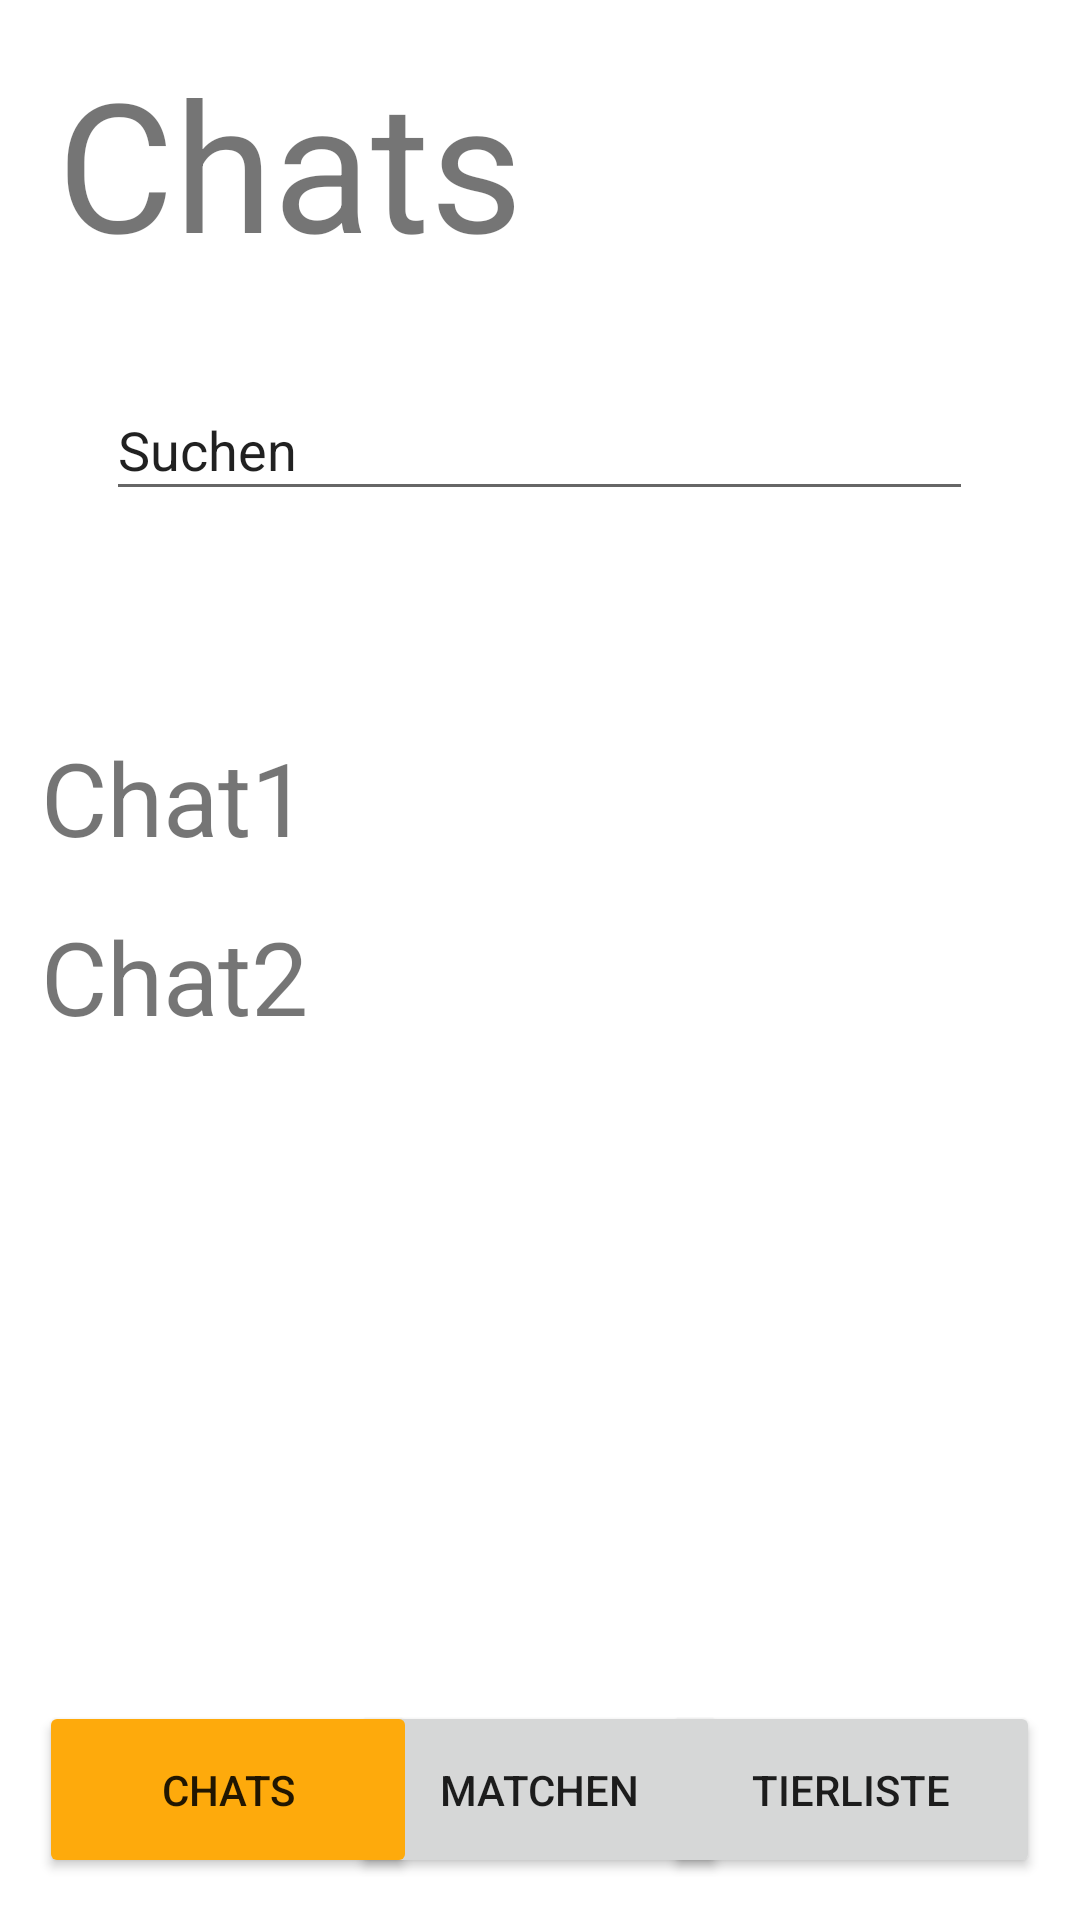

Produce the Android XML layout that renders to this screen, including the resource entries it uses.
<!-- AndroidManifest.xml: application theme Theme.PawSwipeApp -->
<!-- res/layout/activity_chat.xml -->
<?xml version="1.0" encoding="utf-8"?>
<androidx.constraintlayout.widget.ConstraintLayout xmlns:android="http://schemas.android.com/apk/res/android"
    xmlns:app="http://schemas.android.com/apk/res-auto"
    xmlns:tools="http://schemas.android.com/tools"
    android:layout_width="match_parent"
    android:layout_height="match_parent"
    tools:context=".ChatActivity">

    <TextView
        android:id="@+id/chat"
        android:layout_width="333dp"
        android:layout_height="65dp"
        android:text="Chat1"
        android:textSize="34sp"
        app:layout_constraintBottom_toTopOf="@+id/matching_btn"
        app:layout_constraintEnd_toEndOf="parent"
        app:layout_constraintStart_toStartOf="parent"
        app:layout_constraintTop_toBottomOf="@+id/search_pt"
        app:layout_constraintVertical_bias="0.219" />

    <Button
        android:id="@+id/matching_btn"
        android:layout_width="126dp"
        android:layout_height="59dp"
        android:text="@string/matching_btn"
        app:layout_constraintBottom_toBottomOf="parent"
        app:layout_constraintEnd_toEndOf="parent"
        app:layout_constraintHorizontal_bias="0.498"
        app:layout_constraintStart_toStartOf="parent"
        app:layout_constraintTop_toTopOf="parent"
        app:layout_constraintVertical_bias="0.976" />

    <Button
        android:id="@+id/animalList_btn"
        android:layout_width="126dp"
        android:layout_height="59dp"
        android:text="@string/animalList_btn"
        app:layout_constraintBottom_toBottomOf="parent"
        app:layout_constraintEnd_toEndOf="parent"
        app:layout_constraintHorizontal_bias="0.943"
        app:layout_constraintStart_toStartOf="parent"
        app:layout_constraintTop_toTopOf="parent"
        app:layout_constraintVertical_bias="0.976" />

    <Button
        android:id="@+id/chat_btn"
        android:layout_width="126dp"
        android:layout_height="59dp"
        android:backgroundTint="?android:attr/colorPressedHighlight"
        android:text="@string/chat_btn"
        app:layout_constraintBottom_toBottomOf="parent"
        app:layout_constraintEnd_toEndOf="parent"
        app:layout_constraintHorizontal_bias="0.056"
        app:layout_constraintStart_toStartOf="parent"
        app:layout_constraintTop_toTopOf="parent"
        app:layout_constraintVertical_bias="0.976" />

    <TextView
        android:id="@+id/chat_tv"
        android:layout_width="157dp"
        android:layout_height="85dp"
        android:text="@string/chat_btn"
        android:textSize="60sp"
        app:layout_constraintBottom_toBottomOf="parent"
        app:layout_constraintEnd_toEndOf="parent"
        app:layout_constraintHorizontal_bias="0.093"
        app:layout_constraintStart_toStartOf="parent"
        app:layout_constraintTop_toTopOf="parent"
        app:layout_constraintVertical_bias="0.025" />


    <EditText
        android:id="@+id/search_pt"
        android:layout_width="289dp"
        android:layout_height="44dp"
        android:ems="10"
        android:inputType="textPersonName"
        android:text="@string/search_pt"
        app:layout_constraintBottom_toBottomOf="parent"
        app:layout_constraintEnd_toEndOf="parent"
        app:layout_constraintHorizontal_bias="0.497"
        app:layout_constraintStart_toStartOf="parent"
        app:layout_constraintTop_toTopOf="parent"
        app:layout_constraintVertical_bias="0.212" />

    <TextView
        android:id="@+id/chat2"
        android:layout_width="333dp"
        android:layout_height="65dp"
        android:text="Chat2"
        android:textSize="34sp"
        app:layout_constraintBottom_toTopOf="@+id/matching_btn"
        app:layout_constraintEnd_toEndOf="parent"
        app:layout_constraintStart_toStartOf="parent"
        app:layout_constraintTop_toBottomOf="@+id/search_pt"
        app:layout_constraintVertical_bias="0.399" />

</androidx.constraintlayout.widget.ConstraintLayout>
<!-- resources referenced by this layout -->
<resources>
  <string name="animalList_btn">Tierliste</string>
  <string name="chat_btn">Chats</string>
  <string name="matching_btn">Matchen</string>
  <string name="search_pt">Suchen</string>
  <style name="Theme.PawSwipeApp" parent="Theme.MaterialComponents.DayNight.DarkActionBar">
          
          <item name="colorPrimary">@color/pawswipe_orange_700</item>
          <item name="colorPrimaryVariant">@color/pawswipe_orange_900</item>
          <item name="colorOnPrimary">@color/white</item>
          
          <item name="colorSecondary">@color/pawswipe_orange_700</item>
          <item name="colorSecondaryVariant">@color/teal_700</item>
          <item name="colorOnSecondary">@color/black</item>
          
          <item name="android:statusBarColor">?attr/colorPrimaryVariant</item>
          
      </style>
  <color name="pawswipe_orange_700">#F57C00</color>
  <color name="pawswipe_orange_900">#E65100</color>
  <color name="white">#FFFFFFFF</color>
  <color name="teal_700">#FF018786</color>
  <color name="black">#FF000000</color>
</resources>
